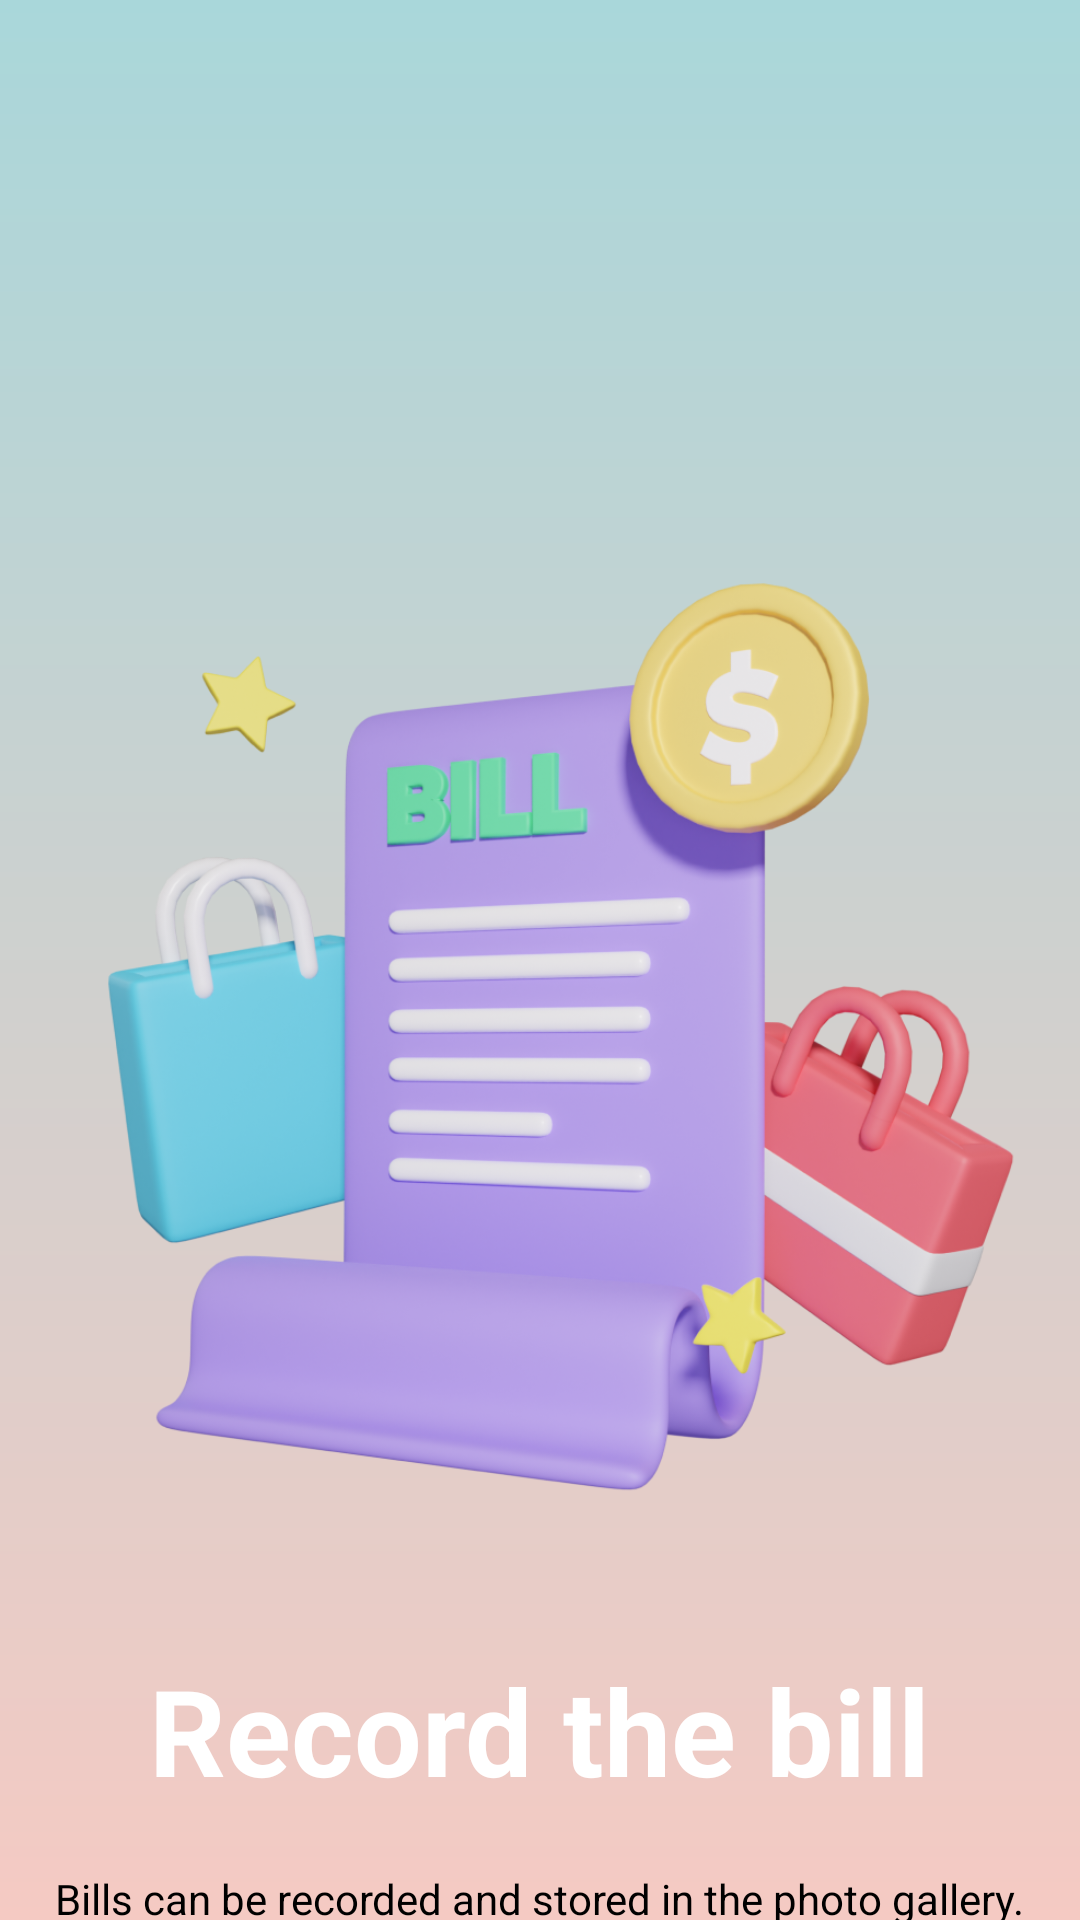

The Android layout XML behind this screen, and the referenced resources:
<!-- AndroidManifest.xml: application theme Theme.Khraw -->
<!-- res/layout/fragment_2.xml -->
<?xml version="1.0" encoding="utf-8"?>
<FrameLayout xmlns:android="http://schemas.android.com/apk/res/android"
    xmlns:tools="http://schemas.android.com/tools"
    android:layout_width="match_parent"
    android:layout_height="match_parent"
    tools:context=".Ui.FragmentUi.Fragment2"
    android:background="@drawable/bg_gradientbule">

    <LinearLayout
        android:layout_width="wrap_content"
        android:layout_height="wrap_content"
        android:orientation="vertical">

    <ImageView
        android:layout_width="wrap_content"
        android:layout_height="400dp"
        android:layout_marginTop="150dp"
        android:src="@drawable/shopping11"/>

        <TextView
            android:layout_width="wrap_content"
            android:layout_height="wrap_content"
            android:text="Record the bill"
            android:textSize="40dp"
            android:textStyle="bold"
            android:textColor="@color/white"
            android:layout_gravity="center"/>

        <TextView
            android:layout_width="wrap_content"
            android:layout_height="wrap_content"
            android:text="Bills can be recorded and stored in the photo gallery."
            android:layout_gravity="center"
            android:layout_marginTop="20dp"
            android:textColor="@color/black"/>
        <TextView
            android:layout_width="wrap_content"
            android:layout_height="wrap_content"
            android:text="Convenient and easy"
            android:layout_gravity="center"
            android:layout_marginTop="10dp"
            android:textColor="@color/black"/>

    </LinearLayout>
</FrameLayout>
<!-- resources referenced by this layout -->
<resources>
  <color name="black">#FF000000</color>
  <color name="white">#FFFFFFFF</color>
  <!-- drawable bg_gradientbule (drawable) -->
  <?xml version="1.0" encoding="utf-8"?>
  <shape xmlns:android="http://schemas.android.com/apk/res/android">
  
      <gradient android:type="linear" android:angle="100"
          android:startColor="@color/snackColor" android:endColor="@color/soupColor"/>
  </shape>
  <!-- drawable shopping11: png bitmap (drawable, 432218 bytes) -->
  <style name="Theme.Khraw" parent="Base.Theme.Khraw" />
  <color name="snackColor">#A9D7DA</color>
  <color name="soupColor">#F5CAC3</color>
  <style name="Base.Theme.Khraw" parent="Theme.AppCompat.Light.NoActionBar">
          
          
      </style>
</resources>
